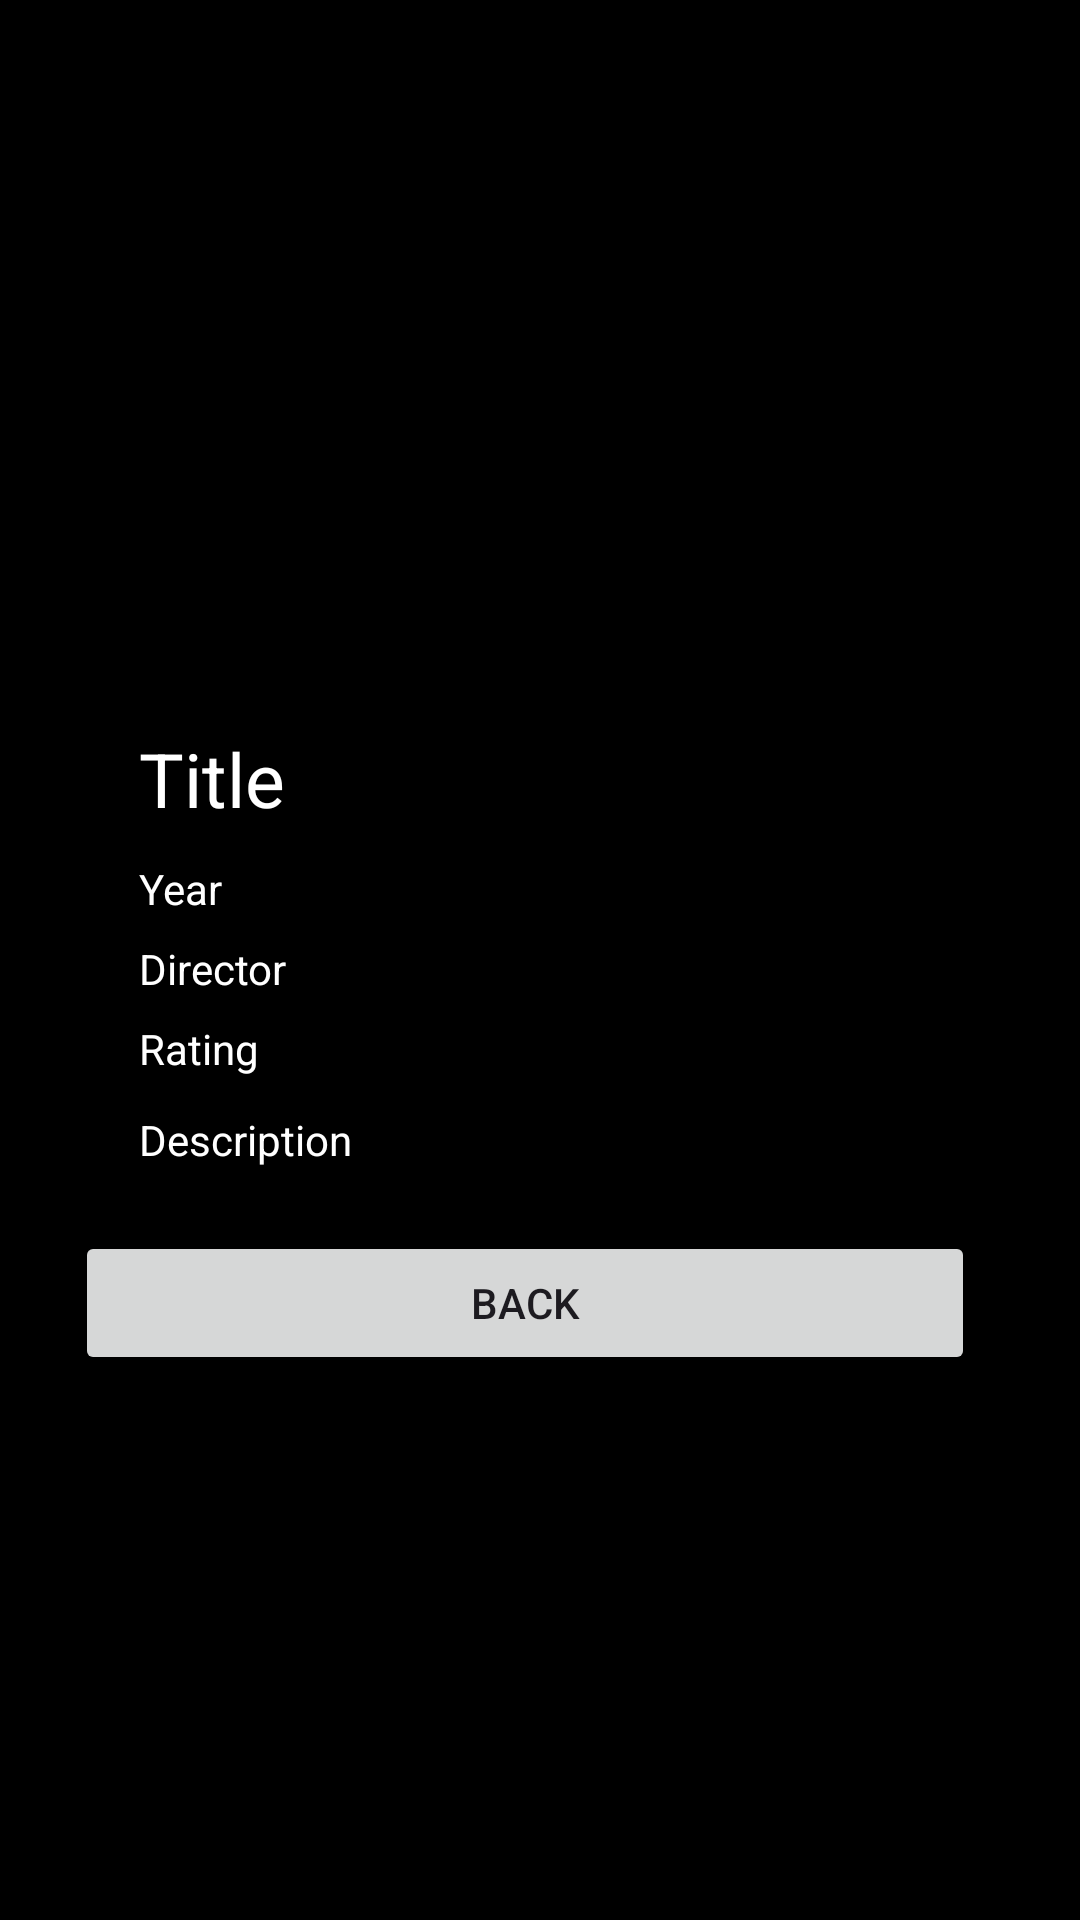

Reconstruct the res/layout file that produces this screen, plus the resources it refers to.
<!-- AndroidManifest.xml: application theme Theme.Assignment2_Stanziani -->
<!-- res/layout/movie_details.xml -->
<?xml version="1.0" encoding="utf-8"?>
<androidx.constraintlayout.widget.ConstraintLayout xmlns:android="http://schemas.android.com/apk/res/android"
    xmlns:app="http://schemas.android.com/apk/res-auto"
    xmlns:tools="http://schemas.android.com/tools"
    android:id="@+id/main"
    android:layout_width="match_parent"
    android:layout_height="match_parent"
    android:background="#000000"
    tools:context=".View.MovieSearch">

    <ImageView
        android:id="@+id/imageDetailsView"
        android:layout_width="400dp"
        android:layout_height="200dp"
        app:layout_constraintBottom_toBottomOf="parent"
        app:layout_constraintEnd_toEndOf="parent"
        app:layout_constraintHorizontal_bias="0.498"
        app:layout_constraintStart_toStartOf="parent"
        app:layout_constraintTop_toTopOf="parent"
        app:layout_constraintVertical_bias="0.111"
        tools:srcCompat="@drawable/ic_launcher_background" />

    <TextView
        android:id="@+id/directorDetail_txt"
        android:layout_width="wrap_content"
        android:layout_height="wrap_content"
        android:text="@string/directorDetail_txt"
        android:textColor="#FFFFFF"
        android:visibility="visible"
        app:layout_constraintBottom_toBottomOf="parent"
        app:layout_constraintEnd_toEndOf="parent"
        app:layout_constraintHorizontal_bias="0.0"
        app:layout_constraintStart_toStartOf="@+id/titleDetail_txt"
        app:layout_constraintTop_toBottomOf="@+id/titleDetail_txt"
        app:layout_constraintVertical_bias="0.107" />

    <TextView
        android:id="@+id/descriptionDetails_txt"
        android:layout_width="wrap_content"
        android:layout_height="wrap_content"
        android:text="@string/descriptionDetails_txt"
        android:textColor="#FFFFFF"
        app:layout_constraintBottom_toBottomOf="parent"
        app:layout_constraintEnd_toEndOf="parent"
        app:layout_constraintHorizontal_bias="0.0"
        app:layout_constraintStart_toStartOf="@+id/titleDetail_txt"
        app:layout_constraintTop_toBottomOf="@+id/titleDetail_txt"
        app:layout_constraintVertical_bias="0.273" />

    <TextView
        android:id="@+id/yearDetails_txt"
        android:layout_width="wrap_content"
        android:layout_height="wrap_content"
        android:text="@string/yearDetails_txt"
        android:textColor="#FFFFFF"
        app:layout_constraintBottom_toBottomOf="parent"
        app:layout_constraintEnd_toEndOf="parent"
        app:layout_constraintHorizontal_bias="0.0"
        app:layout_constraintStart_toStartOf="@+id/titleDetail_txt"
        app:layout_constraintTop_toBottomOf="@+id/titleDetail_txt"
        app:layout_constraintVertical_bias="0.03" />

    <TextView
        android:id="@+id/titleDetail_txt"
        android:layout_width="wrap_content"
        android:layout_height="wrap_content"
        android:text="@string/titleDetail_txt"
        android:textColor="#FFFFFF"
        android:textSize="25sp"
        app:layout_constraintBottom_toBottomOf="parent"
        app:layout_constraintEnd_toEndOf="parent"
        app:layout_constraintHorizontal_bias="0.149"
        app:layout_constraintStart_toStartOf="parent"
        app:layout_constraintTop_toTopOf="parent"
        app:layout_constraintVertical_bias="0.4" />

    <TextView
        android:id="@+id/ratingDetails_txt"
        android:layout_width="wrap_content"
        android:layout_height="wrap_content"
        android:text="@string/ratingDetails_txt"
        android:textColor="#FFFFFF"
        app:layout_constraintBottom_toBottomOf="parent"
        app:layout_constraintEnd_toEndOf="parent"
        app:layout_constraintHorizontal_bias="0.0"
        app:layout_constraintStart_toStartOf="@+id/titleDetail_txt"
        app:layout_constraintTop_toBottomOf="@+id/titleDetail_txt"
        app:layout_constraintVertical_bias="0.185" />

    <Button
        android:id="@+id/backButton"
        android:layout_width="wrap_content"
        android:layout_height="wrap_content"
        android:width="300dp"
        android:text="@string/back_button"
        app:layout_constraintBottom_toBottomOf="parent"
        app:layout_constraintEnd_toEndOf="parent"
        app:layout_constraintHorizontal_bias="0.414"
        app:layout_constraintStart_toStartOf="parent"
        app:layout_constraintTop_toTopOf="parent"
        app:layout_constraintVertical_bias="0.693" />

</androidx.constraintlayout.widget.ConstraintLayout>
<!-- resources referenced by this layout -->
<resources>
  <string name="back_button">Back</string>
  <string name="descriptionDetails_txt">Description</string>
  <string name="directorDetail_txt">Director</string>
  <string name="ratingDetails_txt">Rating</string>
  <string name="titleDetail_txt">Title</string>
  <string name="yearDetails_txt">Year</string>
  <style name="Theme.Assignment2_Stanziani" parent="Base.Theme.Assignment2_Stanziani" />
  <style name="Base.Theme.Assignment2_Stanziani" parent="Theme.Material3.DayNight.NoActionBar">
          
          
      </style>
</resources>
